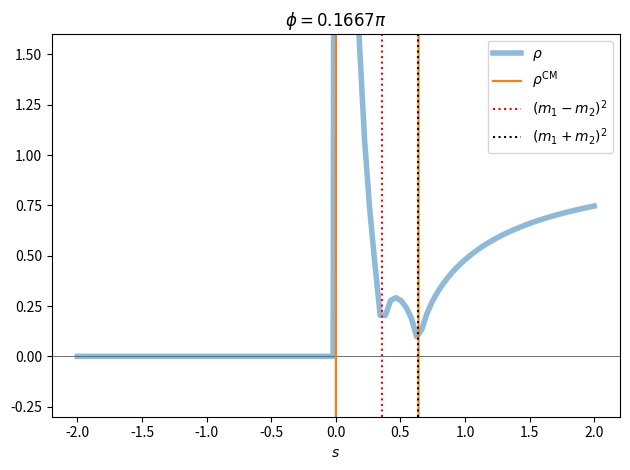
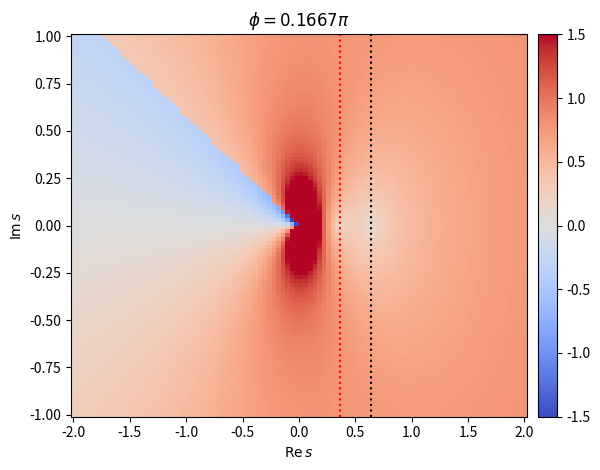
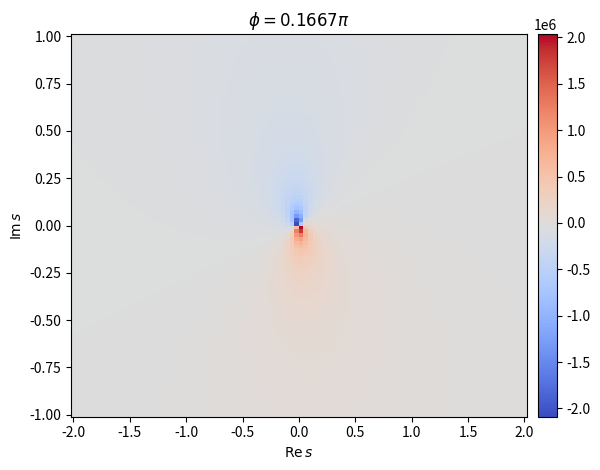

Source code (Python) for these figures, in order:
import os

STATIC_WEB_PAGE = {"EXECUTE_NB", "READTHEDOCS"}.intersection(os.environ)

%pip install -q numpy==1.24.4 scipy==1.10.1

import warnings

import matplotlib.pyplot as plt
import numpy as np
from scipy.integrate import quad_vec as integrate

warnings.filterwarnings("ignore")

ϵi = 1e-7 * 1j


def rho_cm(s, m1, m2, phi: float = 0) -> np.ndarray:
    return -1j * dispersion_integral(s, m1, m2, phi)


def dispersion_integral(s, m1, m2, phi: float = 0) -> np.ndarray:
    s_thr = (m1 + m2) ** 2
    exp = np.exp(-phi * 1j)
    func1 = (
        lambda x: -rho(x * exp + ϵi, m1, m2, phi)
        / ((-x * exp + ϵi) * (-x * exp + ϵi - s))
        * exp
    )
    func2 = (
        lambda x: -rho(-x * exp - ϵi, m1, m2, phi)
        / ((-x * exp - ϵi) * (-x * exp - ϵi - s))
        * exp
    )
    return (
        (s - s_thr)
        / (2 * np.pi)
        * (integrate(func1, 0, np.inf)[0] - integrate(func2, 0, np.inf)[0])
    )


def rho(s, m1, m2, phi: float = 0) -> np.ndarray:
    return 2 * np.abs(q(s, m1, m2)) / rotated_sqrt(s, phi)


def q(s, m1, m2) -> np.ndarray:
    return np.sqrt(λ(s, m1**2, m2**2)) / (2 * np.sqrt(s))


def λ(x, y, z):
    return x**2 + y**2 + z**2 - 2 * x * y - 2 * y * z - 2 * z * x


def rotated_sqrt(z, phi: float = 0) -> np.ndarray:
    return np.exp(-0.5j * phi) * np.sqrt(z * np.exp(phi * 1j))

%config InlineBackend.figure_formats = ["svg"]
resolution = 100
x = np.linspace(-2, 2, num=resolution)
m1 = 0.1
m2 = 0.7
phi = np.pi / 6

y1 = rho(x + ϵi, m1, m2, phi)
y2 = rho_cm(x, m1, m2, phi)
assert not any(np.isnan(y2)), "Contains NaN values!"

fig, ax = plt.subplots()
ax.axhline(0, c="black", lw=0.4)
ax.axvline(0, c="black", lw=0.4)
ax.plot(x, y1.real, label=R"$\rho$", lw=4, alpha=0.5)
ax.plot(x, y2.real, label=R"$\rho^\mathrm{CM}$")
ax.axvline((m1 - m2) ** 2, c="red", ls="dotted", label="$(m_1-m_2)^2$")
ax.axvline((m1 + m2) ** 2, c="black", ls="dotted", label="$(m_1+m_2)^2$")
ax.set_ylim(-0.3, +1.6)
ax.set_xlabel("$s$")
ax.set_title(Rf"$\phi={phi / np.pi:.4g}\pi$")
ax.legend()
fig.tight_layout()
plt.show()

y = np.linspace(-1, +1, num=resolution)
X, Y = np.meshgrid(x, y)
Z = X + Y * 1j
T = rho(Z, m1, m2, phi)

%config InlineBackend.figure_formats = ["png"]
fig, ax = plt.subplots()
ax.set_xlabel(R"$\mathrm{Re}\,s$")
ax.set_ylabel(R"$\mathrm{Im}\,s$")
ax.set_title(Rf"$\phi={phi / np.pi:.4g}\pi$")
T_max = 1.5
mesh = ax.pcolormesh(X, Y, T.real, vmin=-T_max, vmax=+T_max, cmap=plt.cm.coolwarm)
ax.axvline((m1 - m2) ** 2, c="red", ls="dotted", label="$(m_1-m_2)^2$")
ax.axvline((m1 + m2) ** 2, c="black", ls="dotted", label="$(m_1+m_2)^2$")
plt.colorbar(mesh, ax=ax, pad=0.02)
fig.tight_layout()
plt.show()

y = np.linspace(-1, +1, num=resolution)
X, Y = np.meshgrid(x, y)
Z = X + Y * 1j
T = rho_cm(Z, m1, m2, phi)

%config InlineBackend.figure_formats = ["png"]
fig, ax = plt.subplots()
ax.set_xlabel(R"$\mathrm{Re}\,s$")
ax.set_ylabel(R"$\mathrm{Im}\,s$")
ax.set_title(Rf"$\phi={phi / np.pi:.4g}\pi$")
mesh = ax.pcolormesh(X, Y, T.real, cmap=plt.cm.coolwarm)
plt.colorbar(mesh, ax=ax, pad=0.02)
fig.tight_layout()
plt.show()